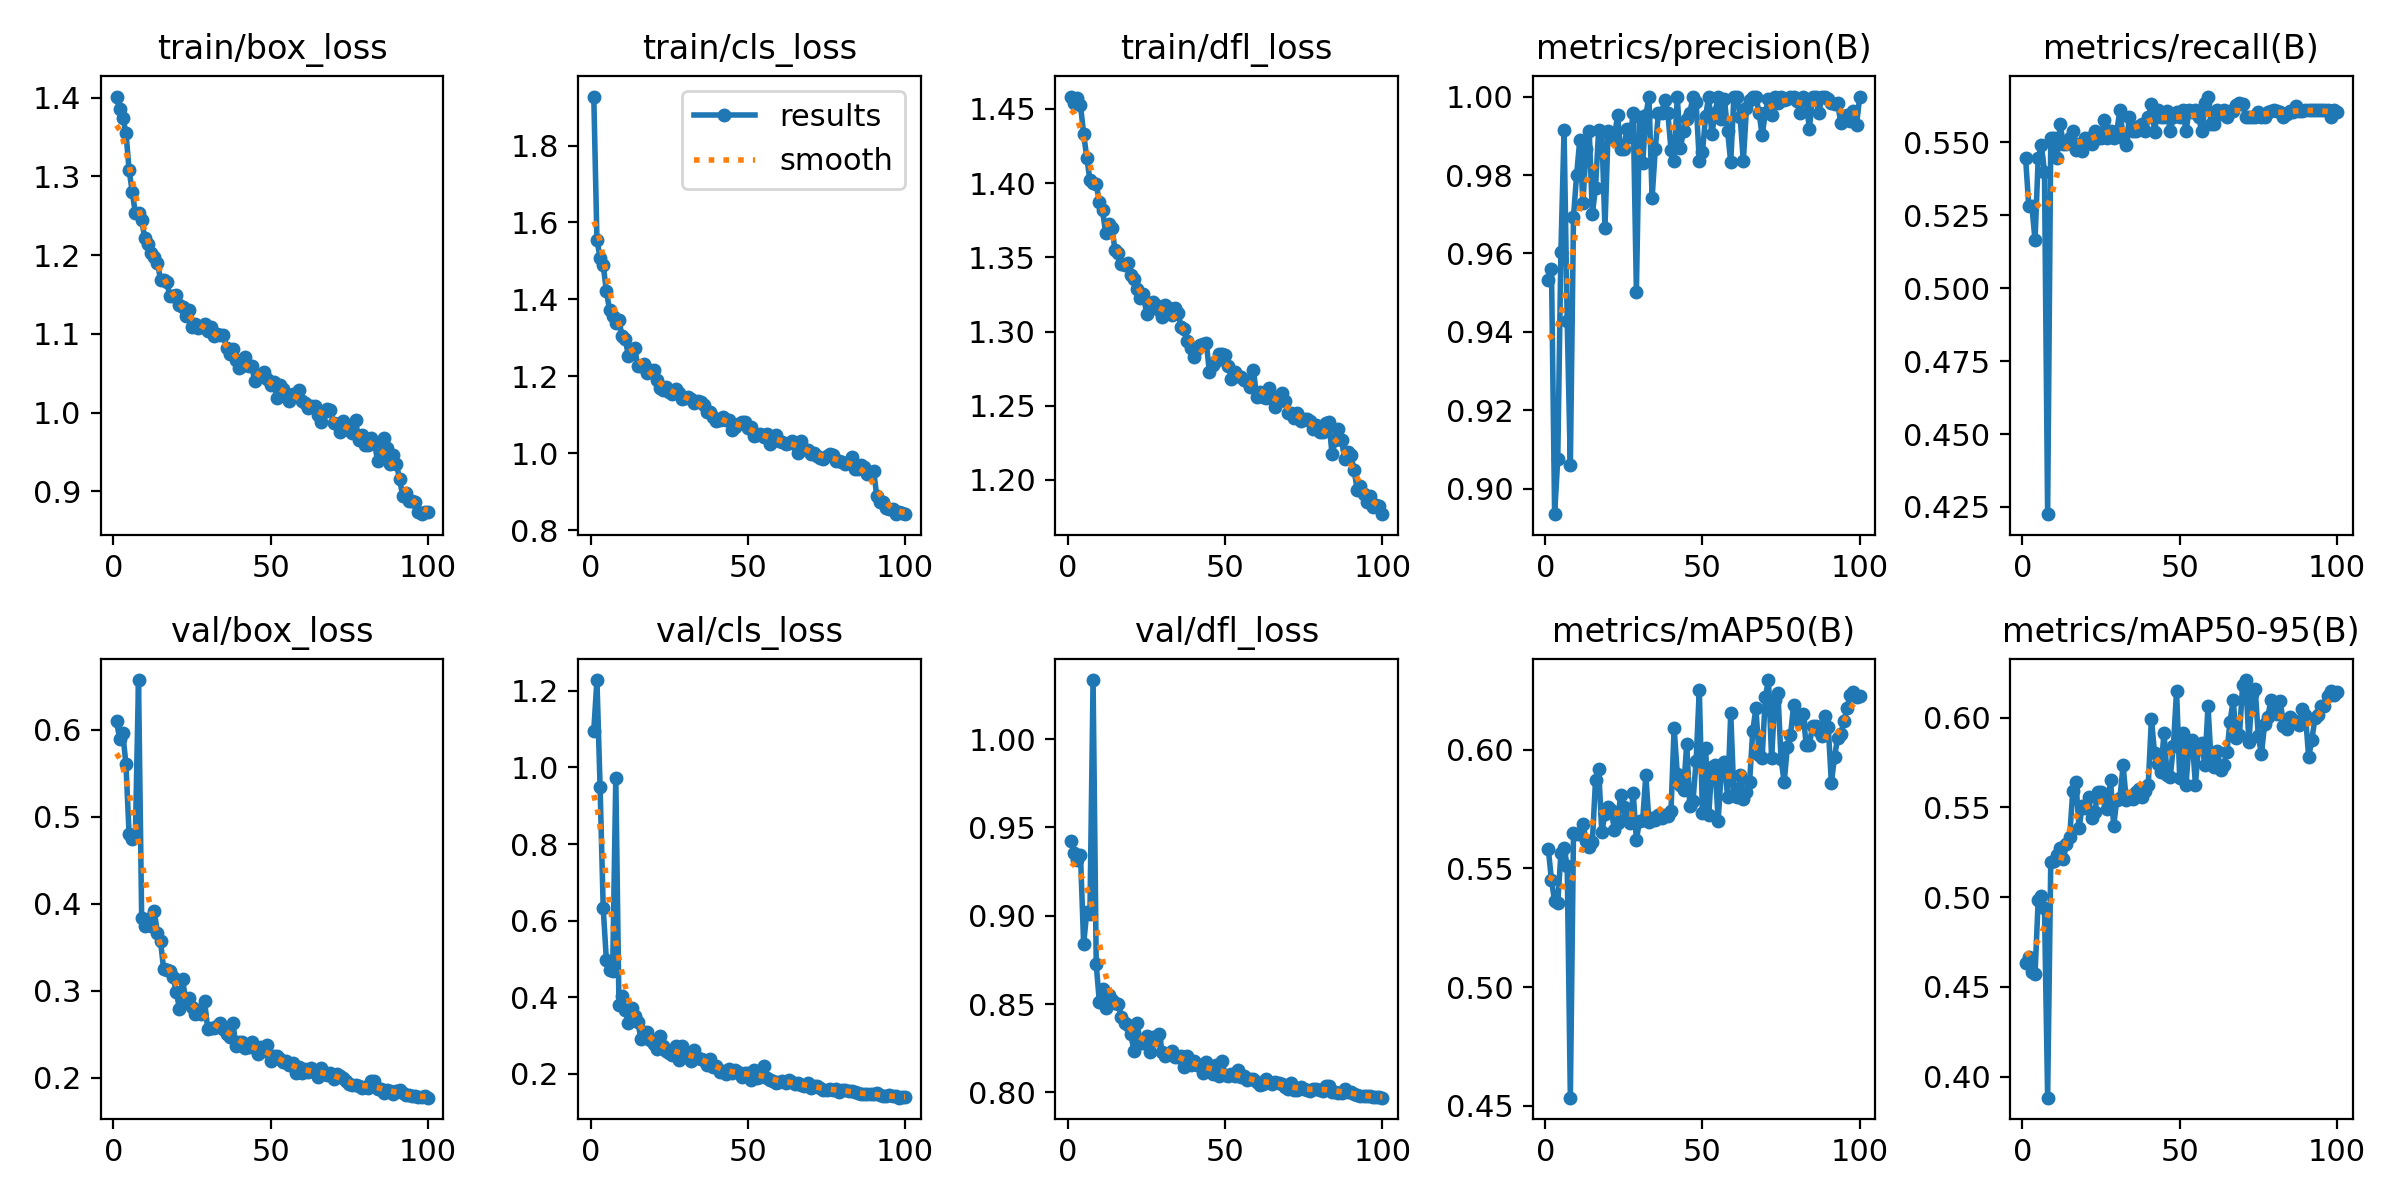

Source data for this figure (header and first rows):
epoch, time, train/box_loss, train/cls_loss, train/dfl_loss, metrics/precision(B), metrics/recall(B), metrics/mAP50(B), metrics/mAP50-95(B), val/box_loss, val/cls_loss, val/dfl_loss, lr/pg0, lr/pg1, lr/pg2
1, 14.21, 1.401, 1.927, 1.458, 0.9533, 0.5446, 0.558, 0.4635, 0.6102, 1.096, 0.9425, 0.000663, 0.000663, 0.000663
2, 26.35, 1.385, 1.555, 1.454, 0.956, 0.5282, 0.545, 0.4664, 0.5897, 1.229, 0.9356, 0.001317, 0.001317, 0.001317
3, 38.1, 1.374, 1.507, 1.457, 0.8935, 0.5282, 0.5362, 0.4582, 0.5961, 0.9497, 0.9317, 0.001957, 0.001957, 0.001957
4, 50.15, 1.356, 1.488, 1.452, 0.9077, 0.5164, 0.5354, 0.4572, 0.5605, 0.6318, 0.9344, 0.001941, 0.001941, 0.001941
5, 61.57, 1.308, 1.423, 1.433, 0.9605, 0.5446, 0.5563, 0.4984, 0.4801, 0.4973, 0.8842, 0.001921, 0.001921, 0.001921
6, 72.88, 1.28, 1.372, 1.417, 0.9915, 0.5491, 0.5585, 0.5009, 0.4741, 0.4696, 0.9021, 0.001901, 0.001901, 0.001901
7, 84.31, 1.253, 1.356, 1.402, 0.9428, 0.5399, 0.551, 0.4941, 0.4783, 0.4675, 0.9009, 0.001881, 0.001881, 0.001881
8, 96.41, 1.254, 1.34, 1.4, 0.906, 0.4225, 0.4534, 0.3882, 0.6574, 0.9734, 1.033, 0.001861, 0.001861, 0.001861
9, 108.5, 1.245, 1.346, 1.399, 0.9693, 0.5516, 0.5651, 0.5195, 0.3833, 0.3799, 0.8726, 0.001842, 0.001842, 0.001842
10, 120.6, 1.221, 1.304, 1.387, 0.9801, 0.5516, 0.5643, 0.52, 0.374, 0.4031, 0.8511, 0.001822, 0.001822, 0.001822
11, 132.8, 1.214, 1.296, 1.382, 0.989, 0.5446, 0.5646, 0.5235, 0.3827, 0.3656, 0.8586, 0.001802, 0.001802, 0.001802
12, 144.9, 1.202, 1.254, 1.366, 0.9728, 0.5563, 0.5689, 0.5275, 0.3745, 0.3334, 0.848, 0.001782, 0.001782, 0.001782
13, 157.1, 1.197, 1.268, 1.372, 0.9867, 0.5493, 0.5617, 0.5212, 0.3915, 0.3712, 0.8551, 0.001762, 0.001762, 0.001762
14, 168.7, 1.191, 1.273, 1.37, 0.9913, 0.5493, 0.5588, 0.5297, 0.3663, 0.3511, 0.8524, 0.001743, 0.001743, 0.001743
15, 180.1, 1.169, 1.226, 1.355, 0.9701, 0.5516, 0.5611, 0.5333, 0.3569, 0.3346, 0.8509, 0.001723, 0.001723, 0.001723
16, 191.5, 1.169, 1.227, 1.353, 0.9768, 0.554, 0.5871, 0.559, 0.3244, 0.291, 0.85, 0.001703, 0.001703, 0.001703
17, 203, 1.165, 1.232, 1.345, 0.9915, 0.5473, 0.5918, 0.5639, 0.3237, 0.3086, 0.8426, 0.001683, 0.001683, 0.001683
18, 214.5, 1.148, 1.208, 1.345, 0.991, 0.5493, 0.5653, 0.5383, 0.3231, 0.3085, 0.8394, 0.001663, 0.001663, 0.001663
19, 225.8, 1.148, 1.215, 1.346, 0.9666, 0.547, 0.5729, 0.5507, 0.3153, 0.2875, 0.8384, 0.001644, 0.001644, 0.001644
20, 237.1, 1.15, 1.216, 1.338, 0.9911, 0.5516, 0.576, 0.5498, 0.2989, 0.2765, 0.8331, 0.001624, 0.001624, 0.001624
21, 248.4, 1.137, 1.189, 1.336, 0.9906, 0.5516, 0.5747, 0.5559, 0.2793, 0.2648, 0.8235, 0.001604, 0.001604, 0.001604
22, 259.8, 1.134, 1.169, 1.328, 0.9894, 0.5493, 0.5662, 0.5439, 0.3135, 0.2992, 0.8391, 0.001584, 0.001584, 0.001584
23, 271.1, 1.123, 1.163, 1.323, 0.9952, 0.554, 0.5692, 0.5474, 0.2887, 0.2728, 0.8281, 0.001564, 0.001564, 0.001564
24, 282.4, 1.13, 1.171, 1.325, 0.9866, 0.5516, 0.581, 0.5585, 0.2913, 0.2602, 0.8282, 0.001545, 0.001545, 0.001545
25, 293.7, 1.109, 1.159, 1.312, 0.9865, 0.5516, 0.576, 0.5583, 0.2811, 0.2546, 0.8319, 0.001525, 0.001525, 0.001525
26, 304.9, 1.112, 1.154, 1.318, 0.9917, 0.5576, 0.5718, 0.5552, 0.2734, 0.2484, 0.8227, 0.001505, 0.001505, 0.001505
27, 316.2, 1.108, 1.167, 1.32, 0.9897, 0.5516, 0.569, 0.5493, 0.2775, 0.271, 0.8313, 0.001485, 0.001485, 0.001485
28, 327.6, 1.109, 1.156, 1.318, 0.9958, 0.5538, 0.5816, 0.5653, 0.2733, 0.2361, 0.8296, 0.001465, 0.001465, 0.001465
29, 338.9, 1.113, 1.14, 1.314, 0.9503, 0.5516, 0.5619, 0.5397, 0.2879, 0.2729, 0.8332, 0.001446, 0.001446, 0.001446
30, 350.2, 1.104, 1.143, 1.31, 0.9949, 0.554, 0.5701, 0.5543, 0.2561, 0.251, 0.823, 0.001426, 0.001426, 0.001426
31, 361.5, 1.109, 1.145, 1.318, 0.9831, 0.561, 0.5703, 0.5554, 0.2571, 0.2475, 0.8204, 0.001406, 0.001406, 0.001406
32, 372.8, 1.098, 1.142, 1.316, 0.9952, 0.5516, 0.5891, 0.5734, 0.2572, 0.2324, 0.8218, 0.001386, 0.001386, 0.001386
33, 384, 1.099, 1.132, 1.311, 1, 0.5492, 0.5697, 0.554, 0.2599, 0.2629, 0.8235, 0.001366, 0.001366, 0.001366
34, 395.4, 1.099, 1.136, 1.316, 0.9741, 0.5587, 0.5712, 0.5561, 0.2631, 0.2408, 0.8198, 0.001347, 0.001347, 0.001347
35, 406.8, 1.098, 1.134, 1.312, 0.9865, 0.554, 0.5704, 0.5547, 0.2564, 0.2383, 0.8203, 0.001327, 0.001327, 0.001327
36, 418, 1.082, 1.126, 1.303, 0.9958, 0.5538, 0.5725, 0.5584, 0.2498, 0.235, 0.8207, 0.001307, 0.001307, 0.001307
37, 429.3, 1.074, 1.107, 1.302, 0.9958, 0.5558, 0.5713, 0.5605, 0.247, 0.2216, 0.8145, 0.001287, 0.001287, 0.001287
38, 440.6, 1.081, 1.106, 1.294, 0.9992, 0.5563, 0.5725, 0.5556, 0.2625, 0.2373, 0.8207, 0.001267, 0.001267, 0.001267
39, 451.9, 1.067, 1.093, 1.289, 0.9958, 0.5539, 0.5721, 0.5591, 0.2366, 0.2177, 0.8155, 0.001248, 0.001248, 0.001248
40, 463.2, 1.056, 1.084, 1.283, 0.9864, 0.5587, 0.5742, 0.5627, 0.2405, 0.2207, 0.8181, 0.001228, 0.001228, 0.001228
41, 474.5, 1.059, 1.086, 1.289, 0.9836, 0.563, 0.6093, 0.5992, 0.2407, 0.2054, 0.8153, 0.001208, 0.001208, 0.001208
42, 485.8, 1.071, 1.093, 1.291, 1, 0.5537, 0.5897, 0.5802, 0.2336, 0.208, 0.8156, 0.001188, 0.001188, 0.001188
43, 497.1, 1.059, 1.087, 1.292, 0.9869, 0.561, 0.5853, 0.5741, 0.2351, 0.1991, 0.8112, 0.001168, 0.001168, 0.001168
44, 508.4, 1.059, 1.087, 1.293, 0.9913, 0.5587, 0.583, 0.5695, 0.2411, 0.2112, 0.8172, 0.001149, 0.001149, 0.001149
45, 519.7, 1.04, 1.061, 1.272, 0.9943, 0.5587, 0.6023, 0.5916, 0.2344, 0.2008, 0.8128, 0.001129, 0.001129, 0.001129
46, 531, 1.045, 1.067, 1.277, 0.9958, 0.5609, 0.5764, 0.5678, 0.2276, 0.2099, 0.8103, 0.001109, 0.001109, 0.001109
47, 542.3, 1.047, 1.076, 1.28, 1, 0.5539, 0.5783, 0.5671, 0.2351, 0.2037, 0.8154, 0.001089, 0.001089, 0.001089
48, 553.7, 1.052, 1.082, 1.285, 0.9985, 0.5587, 0.5954, 0.5844, 0.2307, 0.1919, 0.8094, 0.001069, 0.001069, 0.001069
49, 564.9, 1.043, 1.081, 1.285, 0.9835, 0.5604, 0.6252, 0.615, 0.237, 0.2025, 0.8177, 0.00105, 0.00105, 0.00105
50, 576.2, 1.034, 1.065, 1.284, 0.9859, 0.5587, 0.5732, 0.5662, 0.2186, 0.2021, 0.8098, 0.00103, 0.00103, 0.00103
51, 587.5, 1.039, 1.067, 1.277, 0.9949, 0.561, 0.6006, 0.5916, 0.2246, 0.1826, 0.8093, 0.00101, 0.00101, 0.00101
52, 598.8, 1.019, 1.044, 1.268, 1, 0.5539, 0.5724, 0.5625, 0.2248, 0.2098, 0.8104, 0.0009902, 0.0009902, 0.0009902
53, 610.1, 1.035, 1.046, 1.273, 0.9903, 0.561, 0.5928, 0.5856, 0.2218, 0.1879, 0.8091, 0.0009704, 0.0009704, 0.0009704
54, 621.4, 1.03, 1.051, 1.27, 0.9958, 0.5603, 0.5936, 0.5876, 0.2174, 0.1913, 0.8127, 0.0009506, 0.0009506, 0.0009506
55, 632.8, 1.024, 1.043, 1.269, 1, 0.5609, 0.5701, 0.5626, 0.2186, 0.2204, 0.809, 0.0009308, 0.0009308, 0.0009308
56, 644, 1.015, 1.051, 1.267, 0.9944, 0.5587, 0.591, 0.5844, 0.2144, 0.189, 0.8094, 0.000911, 0.000911, 0.000911
57, 655.3, 1.023, 1.023, 1.267, 0.9994, 0.554, 0.5949, 0.5856, 0.2169, 0.1838, 0.8072, 0.0008912, 0.0008912, 0.0008912
58, 666.7, 1.023, 1.041, 1.262, 0.9912, 0.5634, 0.5802, 0.5738, 0.2058, 0.1818, 0.8076, 0.0008714, 0.0008714, 0.0008714
59, 678, 1.029, 1.048, 1.274, 0.9832, 0.5657, 0.6153, 0.6064, 0.2123, 0.175, 0.8074, 0.0008516, 0.0008516, 0.0008516
60, 689.3, 1.015, 1.032, 1.256, 1, 0.5562, 0.581, 0.5748, 0.2053, 0.1781, 0.8061, 0.0008318, 0.0008318, 0.0008318
... 40 more rows
